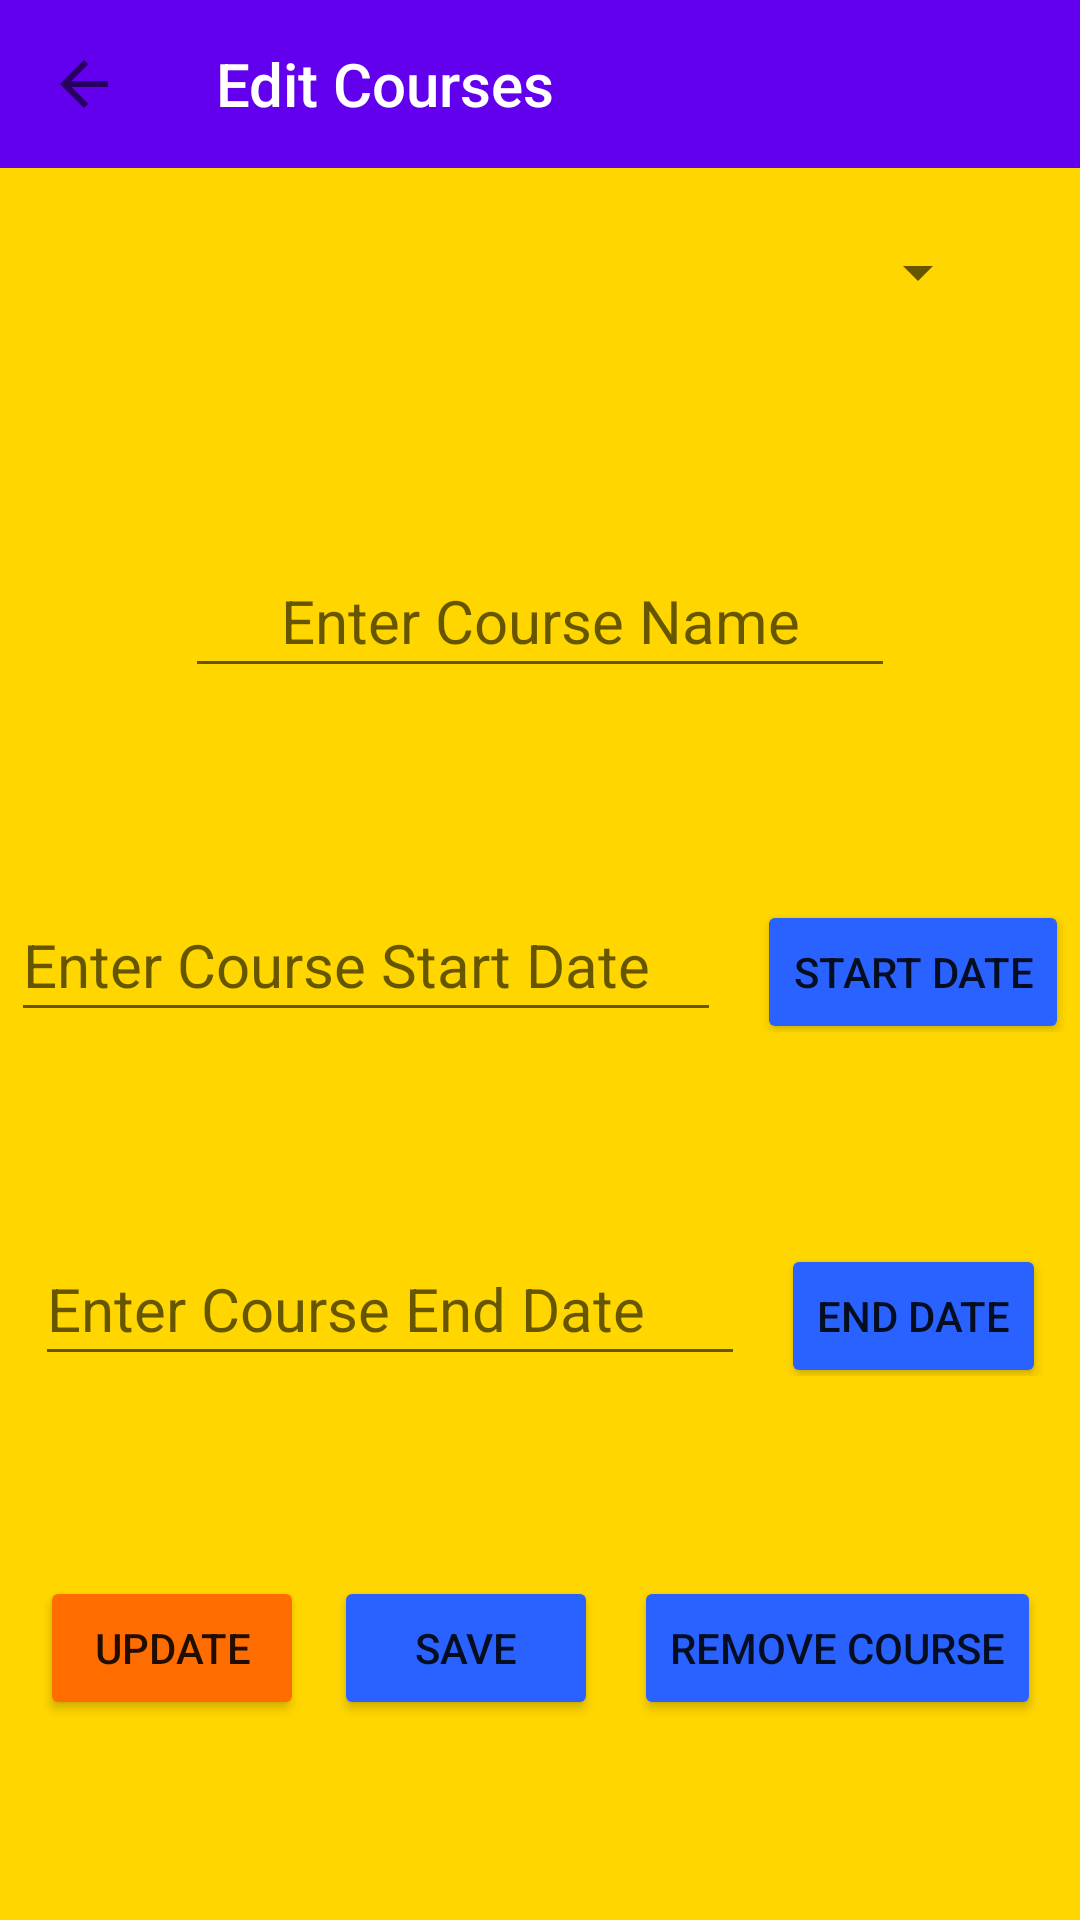

Here is an Android app screen rendered from its layout file. Give the layout XML and the strings, colors and styles it references.
<!-- AndroidManifest.xml: application theme Theme.MyTheme -->
<!-- res/layout/activity_edit_course.xml -->
<?xml version="1.0" encoding="utf-8"?>
<androidx.constraintlayout.widget.ConstraintLayout xmlns:android="http://schemas.android.com/apk/res/android"
    xmlns:app="http://schemas.android.com/apk/res-auto"
    xmlns:tools="http://schemas.android.com/tools"
    android:layout_width="match_parent"
    android:layout_height="match_parent"
    android:background="#FFD600"
    tools:context=".ui.EditCourseActivity">

    <androidx.appcompat.widget.Toolbar
        android:id="@+id/edit_courses_tb"
        android:layout_width="match_parent"
        android:layout_height="?attr/actionBarSize"
        android:background="#FFFFFF"
        android:backgroundTint="@color/design_default_color_primary"
        app:layout_constraintEnd_toEndOf="parent"
        app:layout_constraintHorizontal_bias="0.5"
        app:layout_constraintStart_toStartOf="parent"
        app:layout_constraintTop_toTopOf="parent"
        app:navigationIcon="?attr/homeAsUpIndicator"
        app:title="Edit Courses"
        app:titleTextColor="@color/white" />

    <Spinner
        android:id="@+id/activity_edit_course_spinner"
        android:layout_width="300dp"
        android:layout_height="wrap_content"
        android:minHeight="48dp"
        app:layout_constraintBottom_toTopOf="@+id/activity_edit_course_name_tf"
        app:layout_constraintEnd_toEndOf="parent"
        app:layout_constraintHorizontal_bias="0.5"
        app:layout_constraintStart_toStartOf="parent"
        app:layout_constraintTop_toTopOf="parent"
        tools:ignore="SpeakableTextPresentCheck" />

    <EditText
        android:id="@+id/activity_edit_course_name_tf"
        android:layout_width="wrap_content"
        android:layout_height="wrap_content"
        android:ems="10"
        android:hint="Enter Course Name"
        android:inputType="textPersonName"
        android:minHeight="48dp"
        android:textAlignment="center"
        android:textAllCaps="true"
        android:textColor="#001AAF"
        android:textColorHighlight="#FFFFFF"
        android:textColorLink="#FFFFFF"
        android:textSize="20sp"
        app:layout_constraintBottom_toTopOf="@+id/linearLayout5"
        app:layout_constraintEnd_toEndOf="parent"
        app:layout_constraintHorizontal_bias="0.5"
        app:layout_constraintStart_toStartOf="parent"
        app:layout_constraintTop_toBottomOf="@+id/activity_edit_course_spinner" />

    <LinearLayout
        android:id="@+id/linearLayout5"
        android:layout_width="wrap_content"
        android:layout_height="wrap_content"
        android:orientation="horizontal"
        app:layout_constraintBottom_toTopOf="@+id/linearLayout6"
        app:layout_constraintEnd_toEndOf="parent"
        app:layout_constraintHorizontal_bias="0.5"
        app:layout_constraintStart_toStartOf="parent"
        app:layout_constraintTop_toBottomOf="@+id/activity_edit_course_name_tf">

        <EditText
            android:id="@+id/activity_edit_course_startdate_tf"
            android:layout_width="wrap_content"
            android:layout_height="wrap_content"
            android:ems="10"
            android:hint="Enter Course Start Date"
            android:inputType="date"
            android:minHeight="48dp"
            android:textColor="#001AAF"
            android:textSize="20sp" />

        <Button
            android:id="@+id/activity_edit_course_startdate_btn"
            android:layout_width="wrap_content"
            android:layout_height="wrap_content"
            android:layout_marginStart="12sp"
            android:backgroundTint="#2962FF"
            android:text="Start Date" />
    </LinearLayout>

    <LinearLayout
        android:id="@+id/linearLayout6"
        android:layout_width="wrap_content"
        android:layout_height="wrap_content"
        android:orientation="horizontal"
        app:layout_constraintBottom_toTopOf="@+id/linearLayout7"
        app:layout_constraintEnd_toEndOf="parent"
        app:layout_constraintHorizontal_bias="0.5"
        app:layout_constraintStart_toStartOf="parent"
        app:layout_constraintTop_toBottomOf="@+id/linearLayout5">

        <EditText
            android:id="@+id/activity_edit_course_enddate_tf"
            android:layout_width="wrap_content"
            android:layout_height="wrap_content"
            android:ems="10"
            android:hint="Enter Course End Date"
            android:inputType="date"
            android:minHeight="48dp"
            android:textColor="#001AAF"
            android:textSize="20sp" />

        <Button
            android:id="@+id/activity_edit_course_enddate_btn"
            android:layout_width="wrap_content"
            android:layout_height="wrap_content"
            android:layout_marginStart="12sp"
            android:backgroundTint="#2962FF"
            android:text="End Date" />
    </LinearLayout>

    <LinearLayout
        android:id="@+id/linearLayout7"
        android:layout_width="wrap_content"
        android:layout_height="wrap_content"
        android:orientation="horizontal"
        app:layout_constraintBottom_toBottomOf="parent"
        app:layout_constraintEnd_toEndOf="parent"
        app:layout_constraintHorizontal_bias="0.5"
        app:layout_constraintStart_toStartOf="parent"
        app:layout_constraintTop_toBottomOf="@+id/linearLayout6">

        <Button
            android:id="@+id/activity_edit_course_update_btn"
            android:layout_width="wrap_content"
            android:layout_height="wrap_content"
            android:layout_weight="1"
            android:backgroundTint="#FF6D00"
            android:text="UPDATE" />

        <Button
            android:id="@+id/activity_edit_course_save_btn"
            android:layout_width="wrap_content"
            android:layout_height="wrap_content"
            android:layout_marginLeft="10sp"
            android:backgroundTint="#2962FF"
            android:text="Save" />

        <Button
            android:id="@+id/activity_edit_course_remove_course_btn"
            android:layout_width="wrap_content"
            android:layout_height="wrap_content"
            android:layout_marginStart="12sp"
            android:backgroundTint="#2962FF"
            android:text="Remove Course" />

    </LinearLayout>

</androidx.constraintlayout.widget.ConstraintLayout>
<!-- resources referenced by this layout -->
<resources>
  <style name="Theme.MyTheme" parent="Theme.AppCompat.Light.NoActionBar">
          
          <item name="colorPrimary">@color/purple_500</item>
          <item name="colorPrimaryVariant">@color/purple_700</item>
          <item name="colorOnPrimary">@color/white</item>
          
          <item name="colorSecondary">@color/teal_200</item>
          <item name="colorSecondaryVariant">@color/teal_700</item>
          <item name="colorOnSecondary">@color/black</item>
          
          <item name="android:statusBarColor">?attr/colorPrimaryVariant</item>
          
      </style>
  <!-- not gathered from this repository: default colours our renderer supplied (Android Studio template values) -->
  <color name="purple_500">#FF6200EE</color>
  <color name="purple_700">#FF3700B3</color>
  <color name="teal_200">#FF03DAC5</color>
  <color name="teal_700">#FF018786</color>
  <color name="black">#FF000000</color>
  <color name="white">#FFFFFFFF</color>
</resources>
